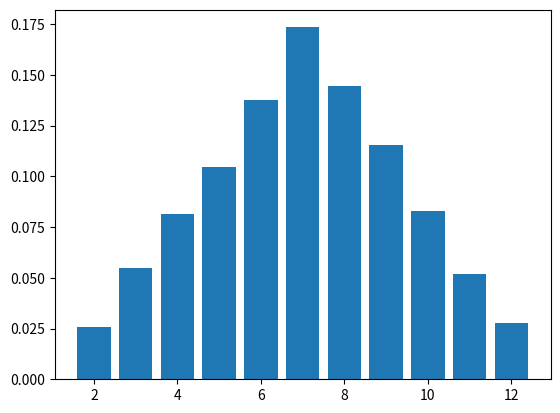

Write the Python code that produced this figure.
#A python program that simulates the roll of two standard, six-sided dice.
#The program rolls the dice a large number of times and report the fraction of rolls that are
#each possible combination and shows the probability using a bar chart 

import random
import numpy as np
import matplotlib.pyplot as plt
def rolldice():
    result = [1,2,3,4,5,6]
    roll1 = random.choice(result)
    roll2 = random.choice(result)
    combination = roll1 + roll2 
    return combination

roll = [10000]
counter = np.array([0,0,0,0,0,0,0,0,0,0,0])
for i in range (roll[0]):
    comb = rolldice()
    if comb == 2:
        counter[0] += 1
    elif comb == 3:
        counter[1] += 1    
    elif comb == 4:
        counter[2] += 1
    elif comb == 5:
        counter[3] += 1
    elif comb == 6:
        counter[4] += 1
    elif comb == 7:
        counter[5] += 1
    elif comb == 8:
        counter[6] += 1
    elif comb == 9:
        counter[7] += 1
    elif comb == 10:
        counter[8] += 1
    elif comb == 11:
        counter[9] += 1
    elif comb == 12:
        counter[10] += 1
    
for i in range (0,11):
    print ("probability of rolling {} is {}\n".format(i+2,counter[i]/roll[0]))

probability = counter/roll[0]
x_range = [2,3,4,5,6,7,8,9,10,11,12]
plt.bar(x_range,probability)
plt.show()
